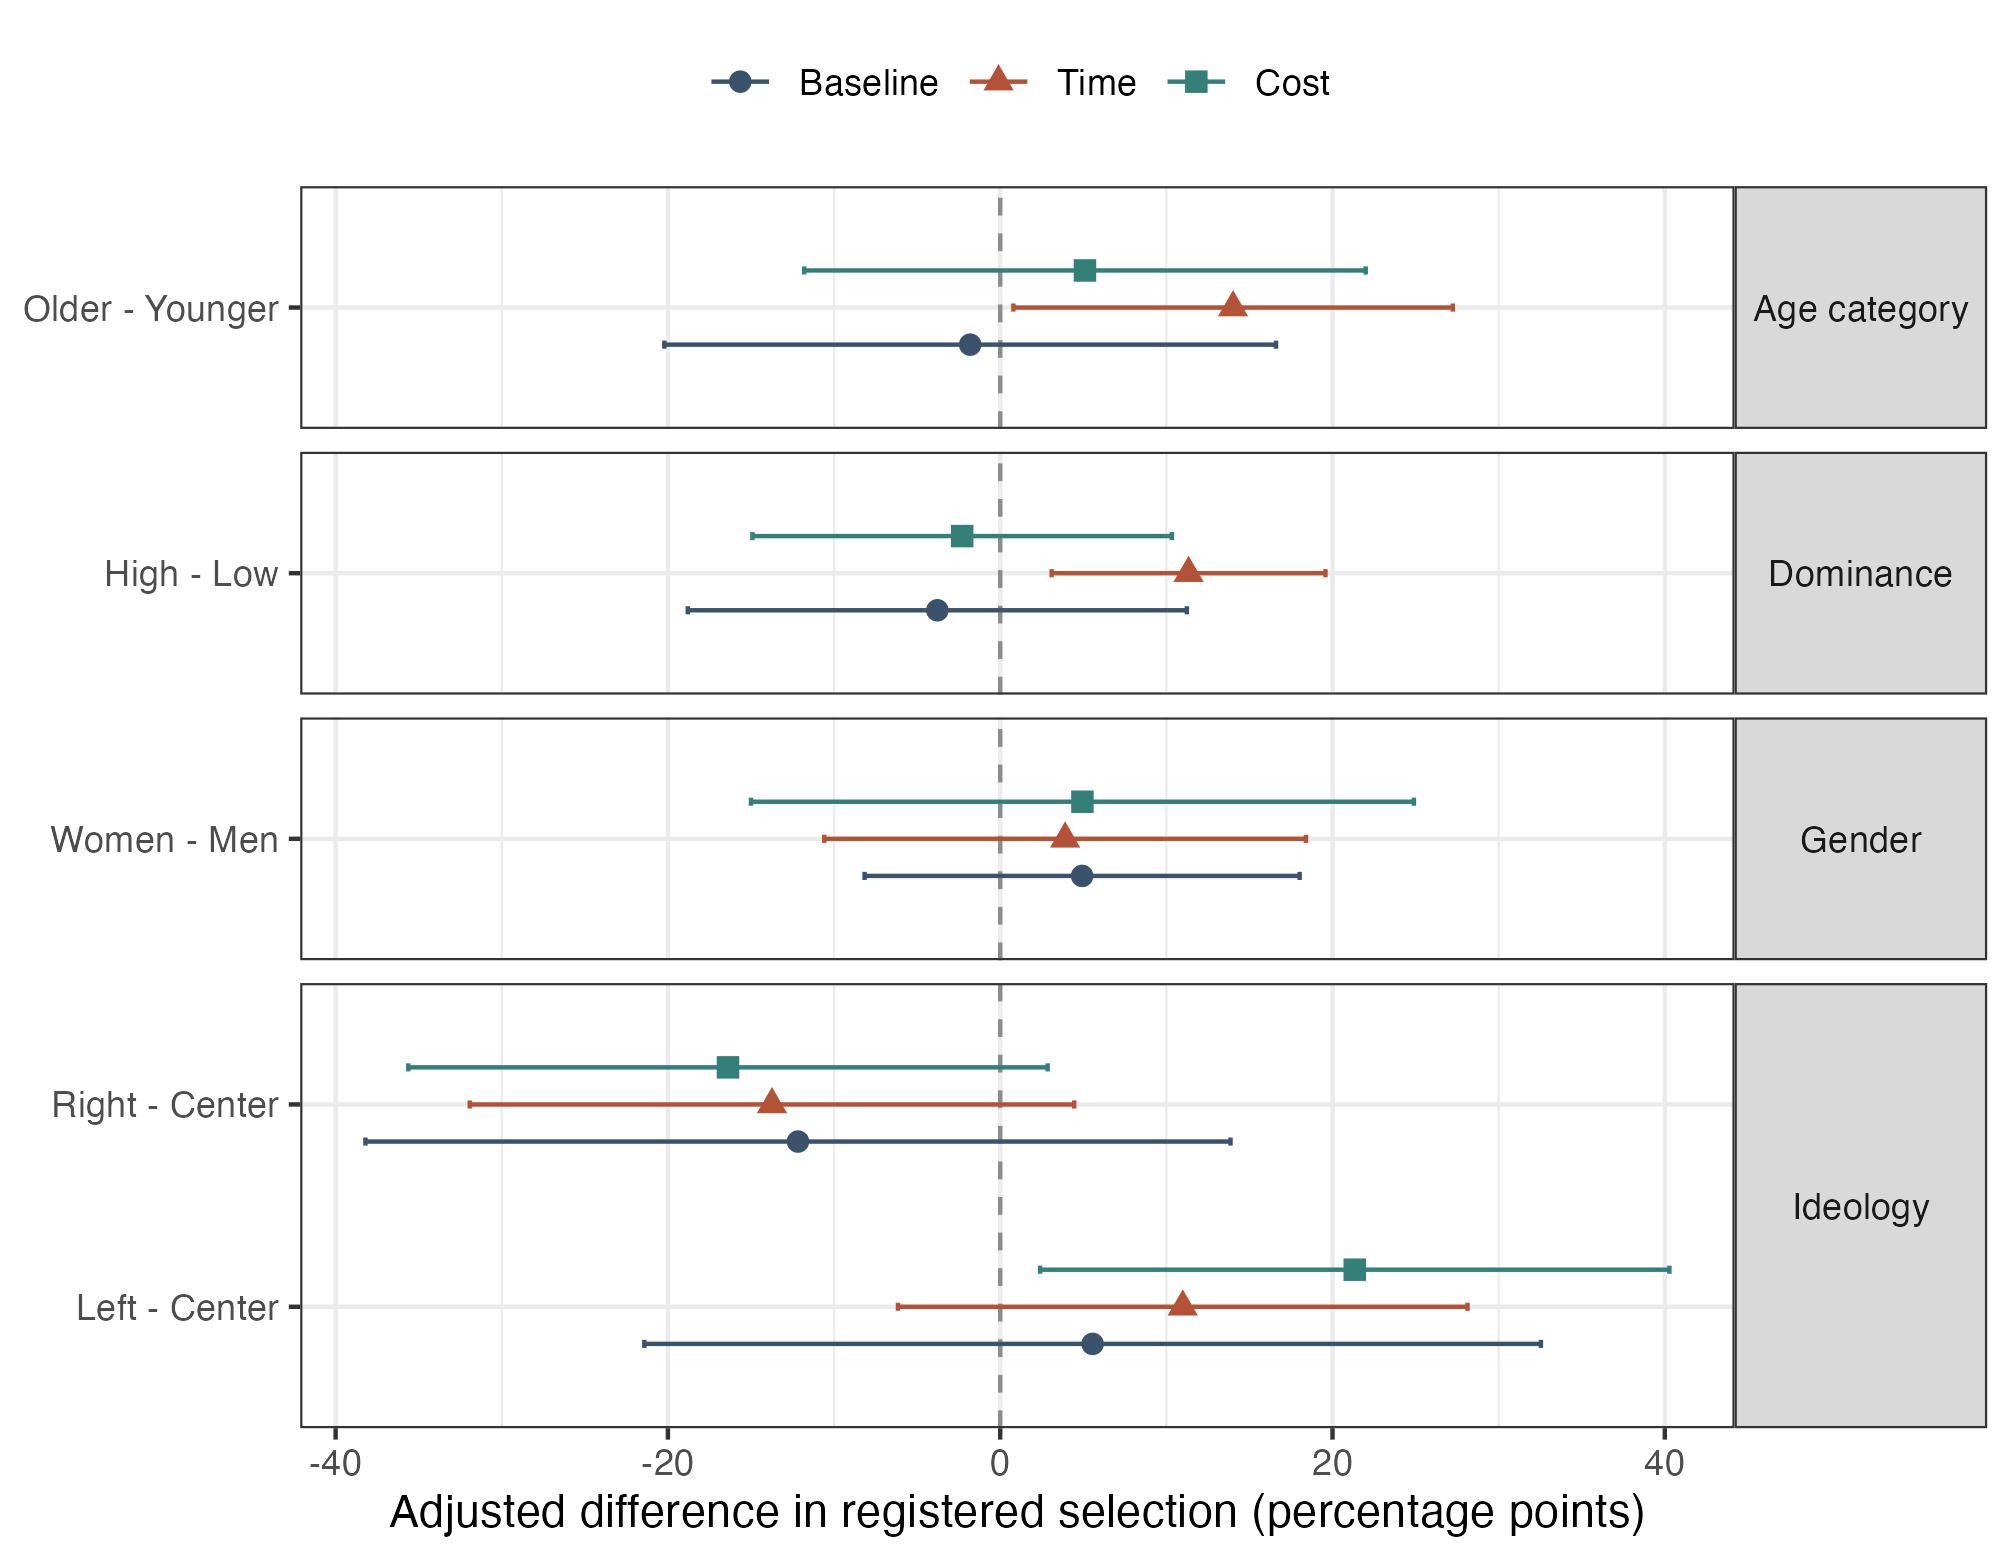

Source data for this figure (header and first rows):
Attribute, Contrast, Condition, estimate, std.error, conf.low, conf.high, p.value
Gender, Women - Men, Baseline, 0.0493, 0.06344, -0.08164, 0.1802, 0.4447
Gender, Women - Men, Time, 0.03907, 0.07024, -0.1059, 0.184, 0.5833
Gender, Women - Men, Cost, 0.04948, 0.09666, -0.15, 0.249, 0.6134
Ideology, Left - Center, Baseline, 0.05561, 0.1307, -0.2142, 0.3254, 0.6743
Ideology, Right - Center, Baseline, -0.1217, 0.1261, -0.3821, 0.1386, 0.3442
Ideology, Left - Center, Time, 0.1099, 0.08304, -0.06152, 0.2813, 0.1983
Ideology, Right - Center, Time, -0.1374, 0.08814, -0.3193, 0.04453, 0.1322
Ideology, Left - Center, Cost, 0.2134, 0.09176, 0.024, 0.4028, 0.02882
Ideology, Right - Center, Cost, -0.1638, 0.09323, -0.3563, 0.02857, 0.09159
Dominance, High - Low, Baseline, -0.03784, 0.07277, -0.188, 0.1123, 0.6078
Dominance, High - Low, Time, 0.1134, 0.03992, 0.03096, 0.1958, 0.009058
Dominance, High - Low, Cost, -0.02289, 0.06117, -0.1491, 0.1034, 0.7116
Age category, Older - Younger, Baseline, -0.01808, 0.08919, -0.2022, 0.166, 0.841
Age category, Older - Younger, Time, 0.1402, 0.06407, 0.007915, 0.2724, 0.03869
Age category, Older - Younger, Cost, 0.05101, 0.08187, -0.118, 0.22, 0.5391
